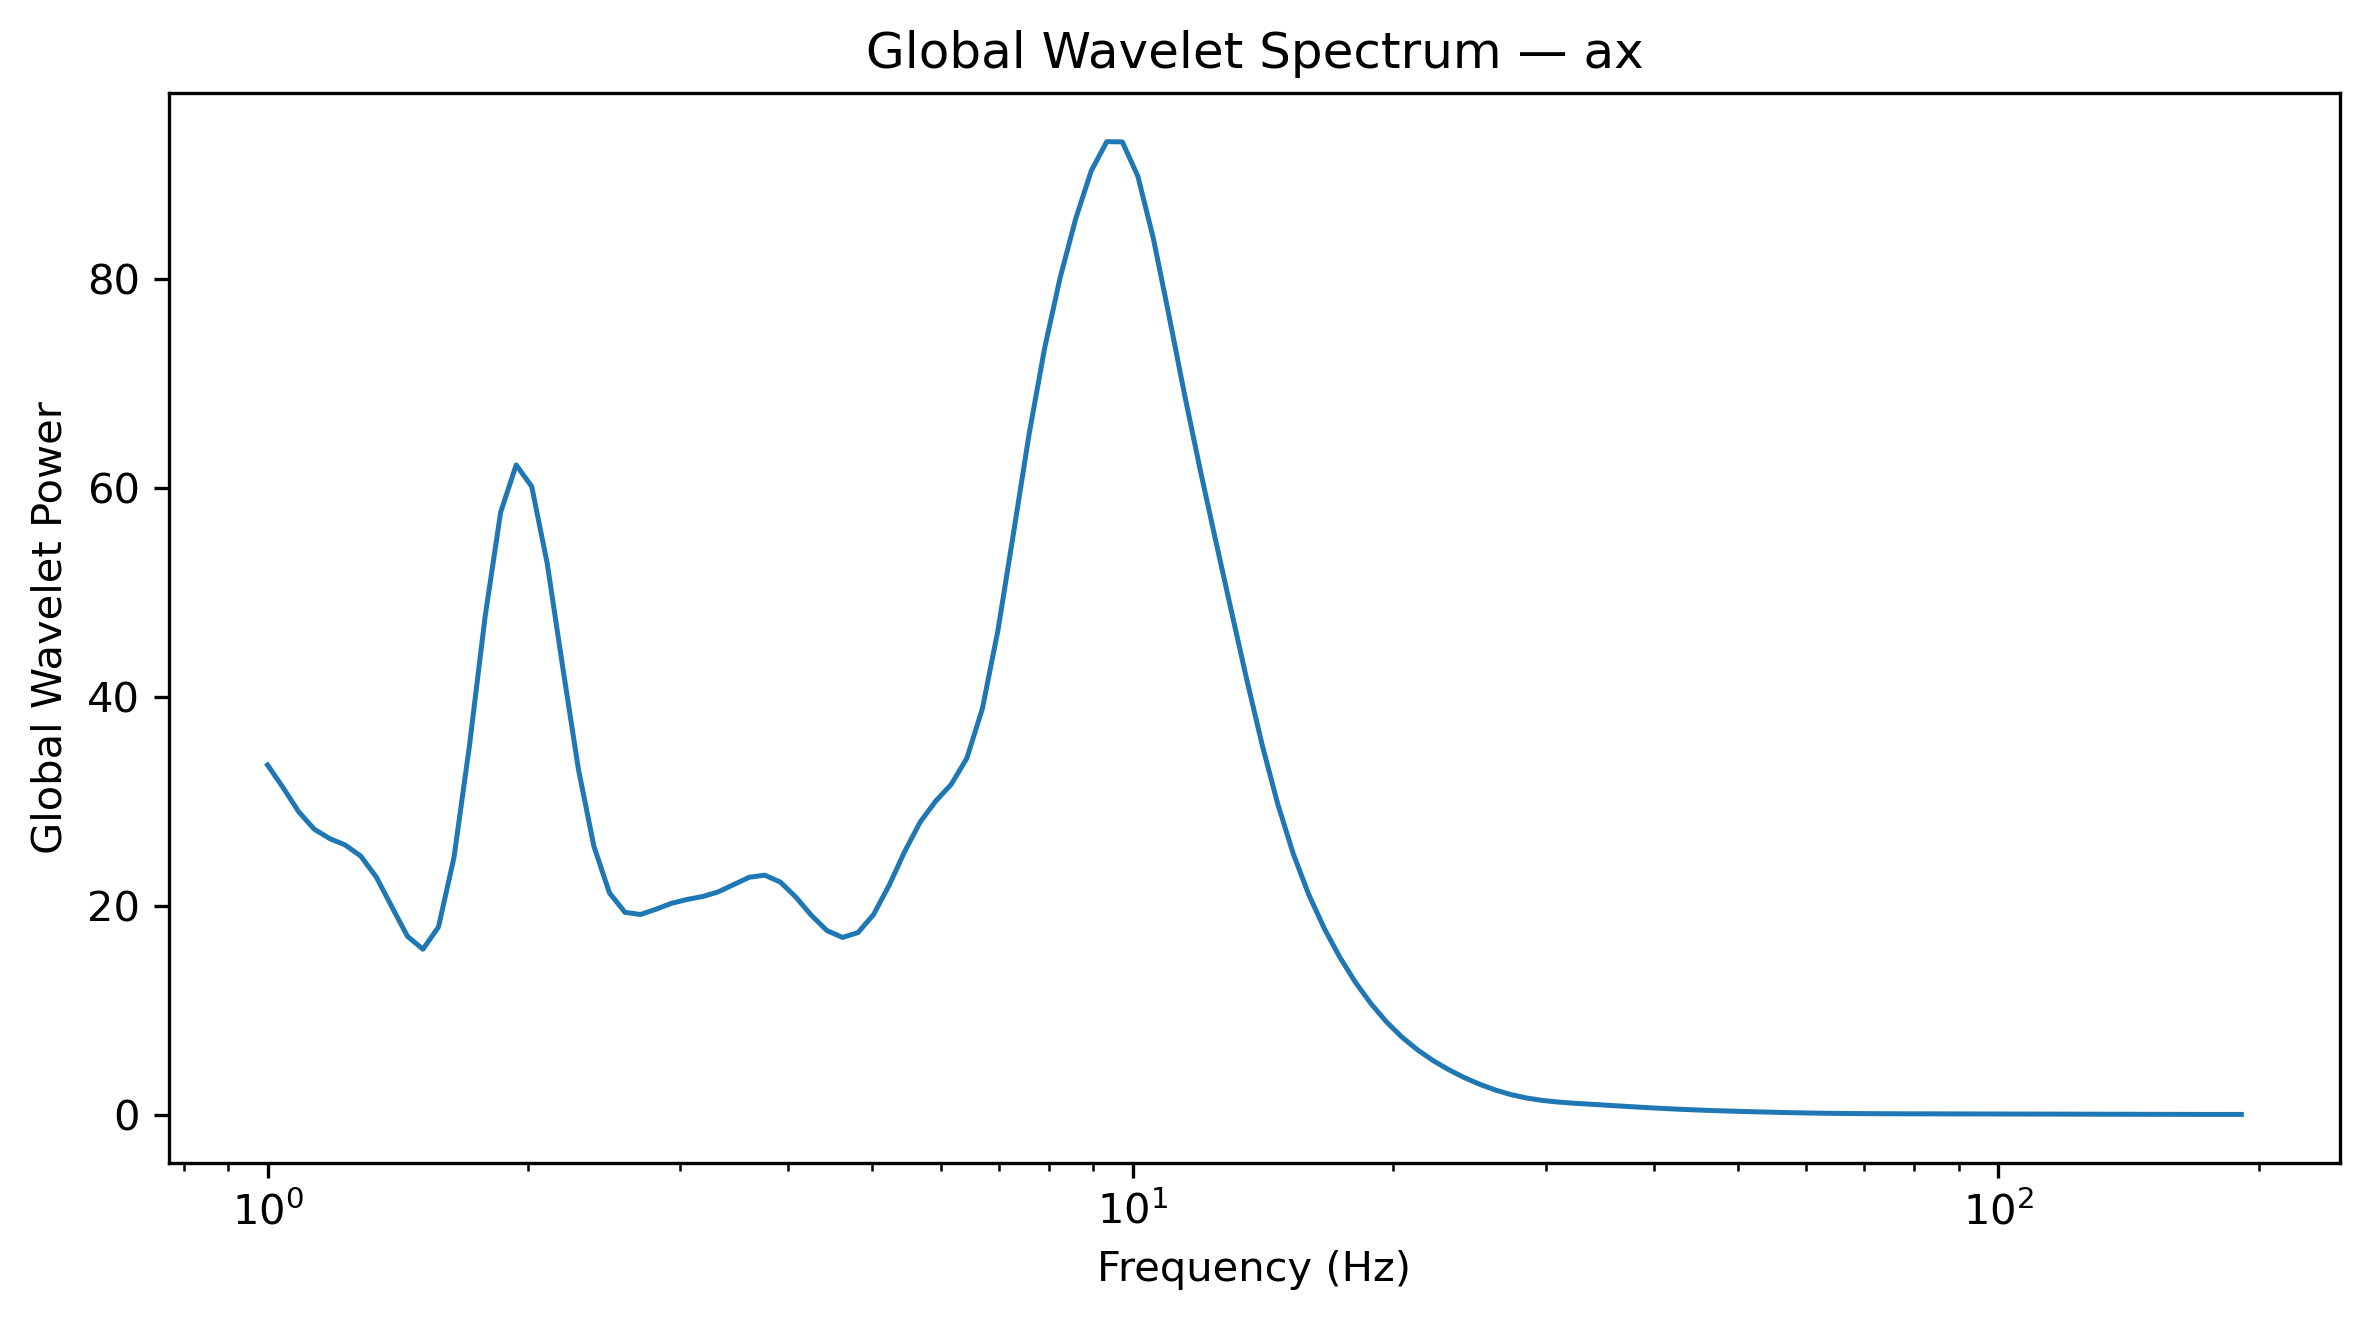

The table this chart was drawn from, first rows:
Frequency_Hz, GlobalWaveletPower, GlobalWaveletAmplitude
1.0, 33.5, 5.788
1.042, 31.33, 5.598
1.086, 29.03, 5.388
1.132, 27.35, 5.23
1.18, 26.45, 5.143
1.23, 25.83, 5.083
1.282, 24.77, 4.977
1.336, 22.76, 4.771
1.392, 19.91, 4.462
1.451, 17.1, 4.135
1.512, 15.85, 3.982
1.576, 17.98, 4.24
1.643, 24.67, 4.966
1.712, 35.43, 5.952
1.784, 47.7, 6.907
1.86, 57.71, 7.597
1.938, 62.23, 7.889
2.02, 60.17, 7.757
2.105, 52.78, 7.265
2.194, 42.81, 6.543
2.287, 33.13, 5.756
2.383, 25.71, 5.071
2.484, 21.25, 4.61
2.589, 19.38, 4.402
2.698, 19.18, 4.379
2.812, 19.69, 4.437
2.931, 20.25, 4.5
3.055, 20.62, 4.541
3.183, 20.9, 4.572
3.318, 21.34, 4.62
3.458, 22.05, 4.695
3.604, 22.75, 4.769
3.756, 22.94, 4.79
3.915, 22.28, 4.72
4.08, 20.83, 4.564
4.252, 19.08, 4.368
4.432, 17.63, 4.199
4.619, 16.98, 4.121
4.814, 17.45, 4.178
5.017, 19.19, 4.38
5.229, 21.99, 4.689
5.45, 25.22, 5.021
5.68, 28.05, 5.296
5.92, 30.05, 5.482
6.17, 31.66, 5.627
6.43, 34.16, 5.844
6.702, 38.92, 6.239
6.985, 46.41, 6.812
7.28, 55.72, 7.465
7.587, 65.17, 8.073
7.908, 73.42, 8.568
8.241, 80.17, 8.954
8.589, 85.82, 9.264
8.952, 90.4, 9.508
9.33, 93.2, 9.654
9.724, 93.18, 9.653
10.13, 89.89, 9.481
10.56, 83.92, 9.161
11.01, 76.56, 8.75
11.47, 69.01, 8.307
... 68 more rows
